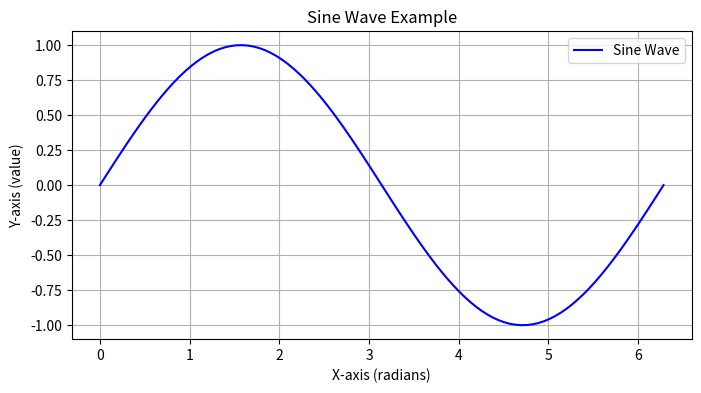

Write Python code to recreate this figure.
import numpy as np
import random
import matplotlib.pyplot as plt
import math


"""A = np.array([[-2, -1], [4,1], [-1, -1]])
#print(A.shape)
#print(A)
solved = np.linalg.pinv(A)
b = np.array([[-2],[-8],[-2]])
print(solved )

a = np.array(object=[1,2,3,4,5], dtype= float)
for e in a :
    print(e*2)"""
    
#1 cree un array presentant 64 valeurs uniformement repartie entre -1.3 et 2.5

# num_1 = -1.3 
# num_2 = 2.5
# diff = (num_2-num_1)/64 
# vec = [num_1 + i*diff for i in range(64)]
# #print(vec)


# libtest = (np.linspace(num_1,num_2, num= 64))
# #print(libtest)

# #2 cree un programme qui calcule la valeur de pi par la methode de montecarlau
 
# square_matrix = np.array([[np.random.randint(0,1)] for i in range(3)])
# #print(square_matrix)                                                        #fail


n = 1

#lib way 
# x = np.random.random(n)
# y = np.random.random(n)
# distance = np.sqrt(x**2 + y**2)
# in_circle = distance <= 1
# print(in_circle)
# pi = (4* (np.count_nonzero(in_circle)))/n
# print(pi)

"""
#hardcoding way
x = [random.uniform(a=0, b=1) for _ in range(n)]
y = [random.uniform(a=0, b=1) for _ in range(n)]

counter = 0 
for i in range(n):
    xi, yi = x[i] , y[i]
    if math.sqrt(xi**2 + yi**2) <= 1 :
        counter += 1

print(4*counter / n)
"""

# plt.figure(figsize=(5, 5))
# plt.scatter(x,y)
# plt.tight_layout()
# plt.show()


# Create a range of x values from 0 to 2*pi
x = np.linspace(0, 2 * np.pi, 100)

# Compute the sine of these values
y = np.sin(x)

# Create the plot
plt.figure(figsize=(8, 4))  # Set the figure size
plt.plot(x, y, label='Sine Wave', color='blue')  # Plot x and y
plt.title('Sine Wave Example')  # Add a title
plt.xlabel('X-axis (radians)')  # Add X-axis label
plt.ylabel('Y-axis (value)')  # Add Y-axis label
plt.legend()  # Add a legend
plt.grid(True)  # Add gridlines

# Show the plot
plt.show()



